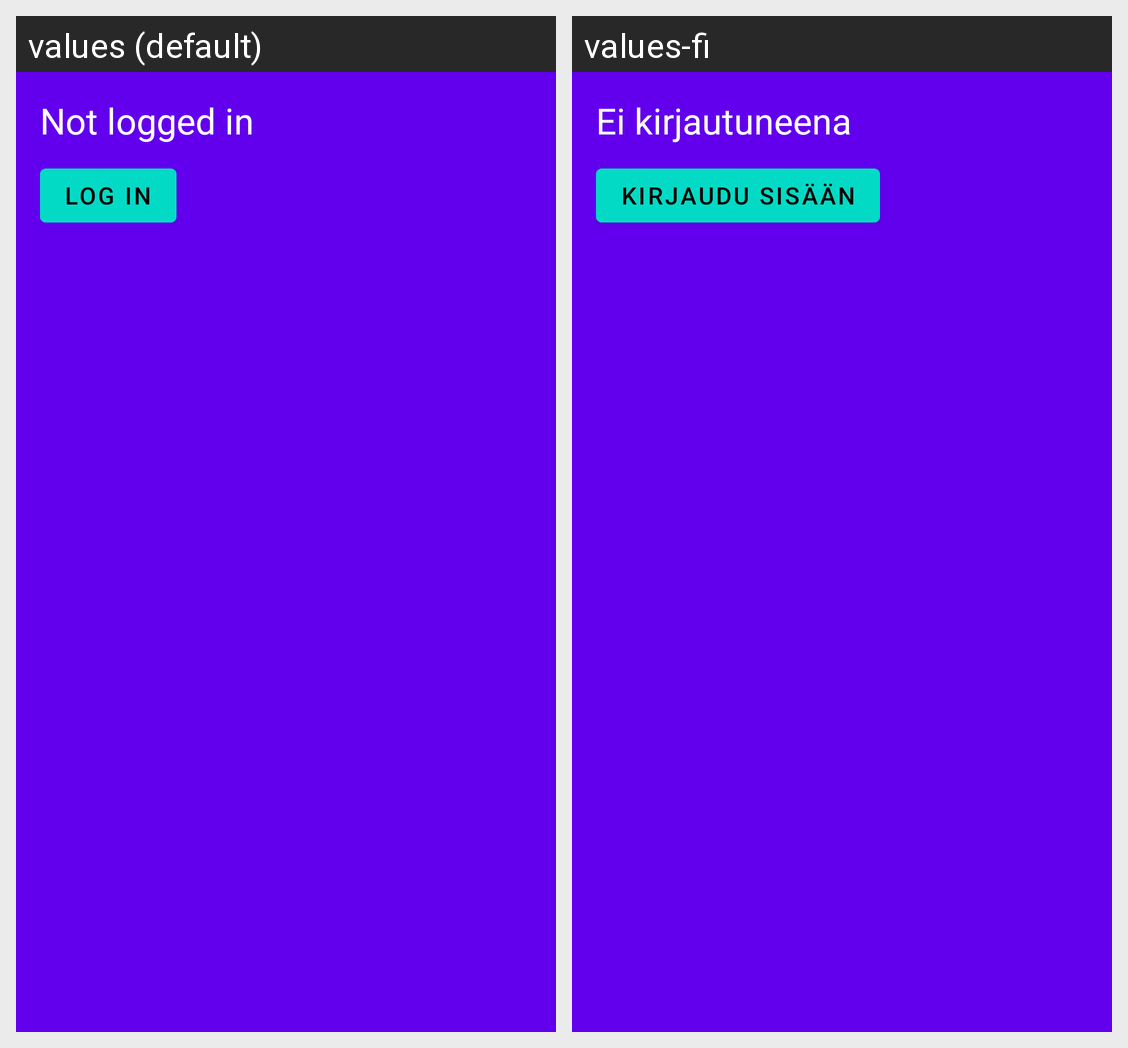

Here is an Android app screen in its default locale and in the app's own translations. Write out the translated-string differences for the strings that appear on this screen.
Android screen res/layout/navigation_header_logged_out.xml rendered under 2 locales, left to right: values (default), values-fi. Device: Nexus 5 (rendered at 1080×1920; each locale shown at half size, 540×960, under a caption strip naming it); theme Theme.Mobiilikehitysprojekti.
Strings drawn on this screen, with the default value and each locale's value (text and hints the layout hard-codes, and strings that could not be matched under every locale, appear in the picture but are not listed):

not_logged_in
  values: Not logged in
  values-fi: Ei kirjautuneena

log_in
  values: Log in
  values-fi: Kirjaudu sisään
